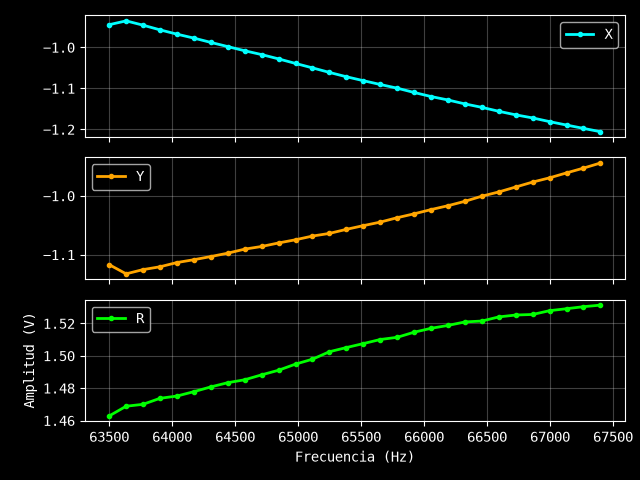

Source data for this figure (header and first rows):
Excitación: 1.8 V
Frecuencia (Hz), X (V), Y (V), R (V)
63500, -0.9447, -1.117, 1.463
63634, -0.9354, -1.133, 1.469
63769, -0.9459, -1.125, 1.47
63903, -0.9573, -1.121, 1.474
64038, -0.9678, -1.113, 1.475
64172, -0.9774, -1.109, 1.478
64307, -0.9879, -1.103, 1.481
64441, -0.9981, -1.097, 1.483
64576, -1.008, -1.091, 1.485
64710, -1.018, -1.086, 1.488
64845, -1.028, -1.08, 1.491
64979, -1.039, -1.075, 1.495
65114, -1.05, -1.068, 1.498
65248, -1.061, -1.064, 1.503
65383, -1.072, -1.057, 1.505
65517, -1.081, -1.051, 1.508
65652, -1.091, -1.045, 1.51
65786, -1.099, -1.037, 1.511
65921, -1.11, -1.03, 1.515
66055, -1.12, -1.023, 1.517
66190, -1.128, -1.017, 1.519
66324, -1.138, -1.009, 1.521
66459, -1.146, -1, 1.522
66593, -1.156, -0.9933, 1.524
66728, -1.165, -0.9849, 1.525
66862, -1.172, -0.9765, 1.526
66997, -1.181, -0.9693, 1.528
67131, -1.19, -0.9609, 1.529
67266, -1.198, -0.9528, 1.53
67400, -1.206, -0.9441, 1.531
